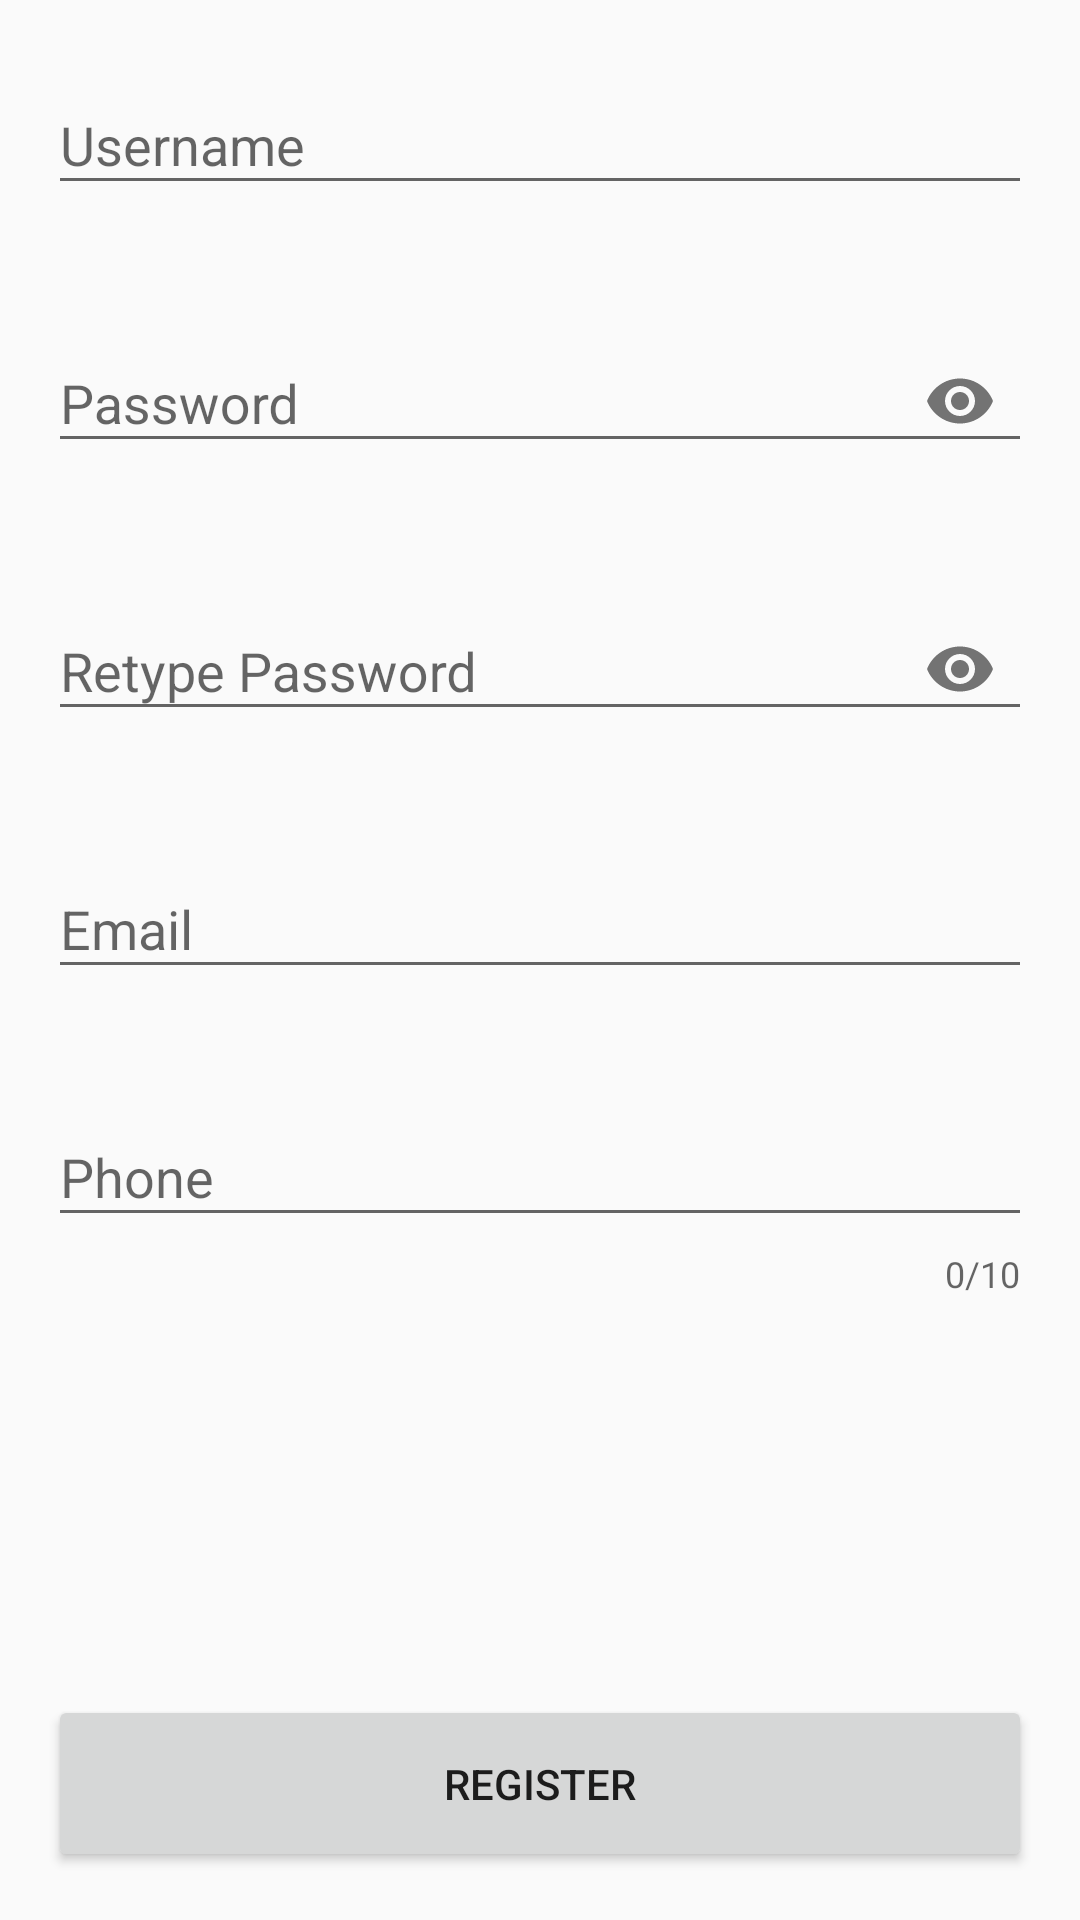

Produce the Android XML layout that renders to this screen, including the resource entries it uses.
<!-- AndroidManifest.xml: application theme AppTheme -->
<!-- res/layout/activity_sign_up_page.xml -->
<?xml version="1.0" encoding="utf-8"?>
<RelativeLayout xmlns:android="http://schemas.android.com/apk/res/android"
    xmlns:app="http://schemas.android.com/apk/res-auto"
    xmlns:tools="http://schemas.android.com/tools"
    android:layout_width="match_parent"
    android:layout_height="match_parent"
    android:padding="16dp"
    android:fillViewport="true"
    tools:context=".SignUpPage">

    <ScrollView
        android:id="@+id/scrollView"
        android:layout_width="match_parent"
        android:layout_height="match_parent"
        android:layout_above="@+id/buttonViewBottom">

        <LinearLayout
            android:layout_width="match_parent"
            android:layout_height="wrap_content"
            android:orientation="vertical">

            <com.google.android.material.textfield.TextInputLayout
                android:id="@+id/signup_username"
                android:layout_width="match_parent"
                android:layout_height="wrap_content"
                android:layout_gravity="center"
                android:layout_marginBottom="10dp"
                app:errorEnabled="true">
                <com.google.android.material.textfield.TextInputEditText
                    android:layout_width="match_parent"
                    android:layout_height="wrap_content"
                    android:hint="@string/signup_username"
                    android:inputType="text"/>
            </com.google.android.material.textfield.TextInputLayout>

            <com.google.android.material.textfield.TextInputLayout
                android:id="@+id/signup_password"
                android:layout_width="match_parent"
                android:layout_height="wrap_content"
                android:layout_gravity="center"
                android:layout_marginBottom="10dp"
                app:passwordToggleEnabled="true"
                app:errorEnabled="true">
                <com.google.android.material.textfield.TextInputEditText
                    android:layout_width="match_parent"
                    android:layout_height="wrap_content"
                    android:hint="@string/signup_password"
                    android:inputType="textPassword"/>
            </com.google.android.material.textfield.TextInputLayout>

            <com.google.android.material.textfield.TextInputLayout
                android:id="@+id/signup_password_check"
                android:layout_width="match_parent"
                android:layout_height="wrap_content"
                android:layout_gravity="center"
                android:layout_marginBottom="10dp"
                app:passwordToggleEnabled="true"
                app:errorEnabled="true">
                <com.google.android.material.textfield.TextInputEditText
                    android:layout_width="match_parent"
                    android:layout_height="wrap_content"
                    android:hint="@string/signup_password_check"
                    android:inputType="textPassword"/>
            </com.google.android.material.textfield.TextInputLayout>

            <com.google.android.material.textfield.TextInputLayout
                android:id="@+id/signup_email"
                android:layout_width="match_parent"
                android:layout_height="wrap_content"
                android:layout_gravity="center"
                android:layout_marginBottom="10dp"
                app:errorEnabled="true">
                <com.google.android.material.textfield.TextInputEditText
                    android:layout_width="match_parent"
                    android:layout_height="wrap_content"
                    android:hint="@string/signup_email"
                    android:inputType="textEmailAddress"/>
            </com.google.android.material.textfield.TextInputLayout>

            <com.google.android.material.textfield.TextInputLayout
                android:id="@+id/signup_phone"
                android:layout_width="match_parent"
                android:layout_height="wrap_content"
                android:layout_gravity="center"
                android:layout_marginBottom="10dp"
                app:counterEnabled="true"
                app:counterMaxLength="10"
                app:errorEnabled="true">
                <com.google.android.material.textfield.TextInputEditText
                    android:layout_width="match_parent"
                    android:layout_height="wrap_content"
                    android:hint="@string/signup_phone"
                    android:maxLength="10"
                    android:inputType="phone"/>
            </com.google.android.material.textfield.TextInputLayout>

        </LinearLayout>

    </ScrollView>

    <LinearLayout
        android:id="@+id/buttonViewBottom"
        android:layout_width="match_parent"
        android:layout_height="wrap_content"
        android:orientation="vertical"
        android:gravity="center"
        android:layout_alignParentBottom="true">

        <Button
            android:id="@+id/btn_register"
            android:layout_width="match_parent"
            android:layout_height="wrap_content"
            android:paddingVertical="20dp"
            android:text="@string/btn_register" />

    </LinearLayout>

</RelativeLayout>
<!-- resources referenced by this layout -->
<resources>
  <string name="btn_register">Register</string>
  
      /* Logged In Page Values */
  <string name="signup_email">Email</string>
  <string name="signup_password">Password</string>
  <string name="signup_password_check">Retype Password</string>
  <string name="signup_phone">Phone</string>
  <string name="signup_username">Username</string>
  <style name="AppTheme" parent="Theme.AppCompat.Light.DarkActionBar">
          
          <item name="colorPrimary">@color/colorPrimary</item>
          <item name="colorPrimaryDark">@color/colorPrimaryDark</item>
          <item name="colorAccent">@color/colorAccent</item>
          <item name="colorControlActivated">@color/colorPrimary</item>
          <item name="android:navigationBarColor">@color/colorPrimaryDark</item>
      </style>
  <color name="colorPrimary">#2C2F33</color>
  <color name="colorPrimaryDark">#23272A</color>
  <color name="colorAccent">#D01B60</color>
</resources>
